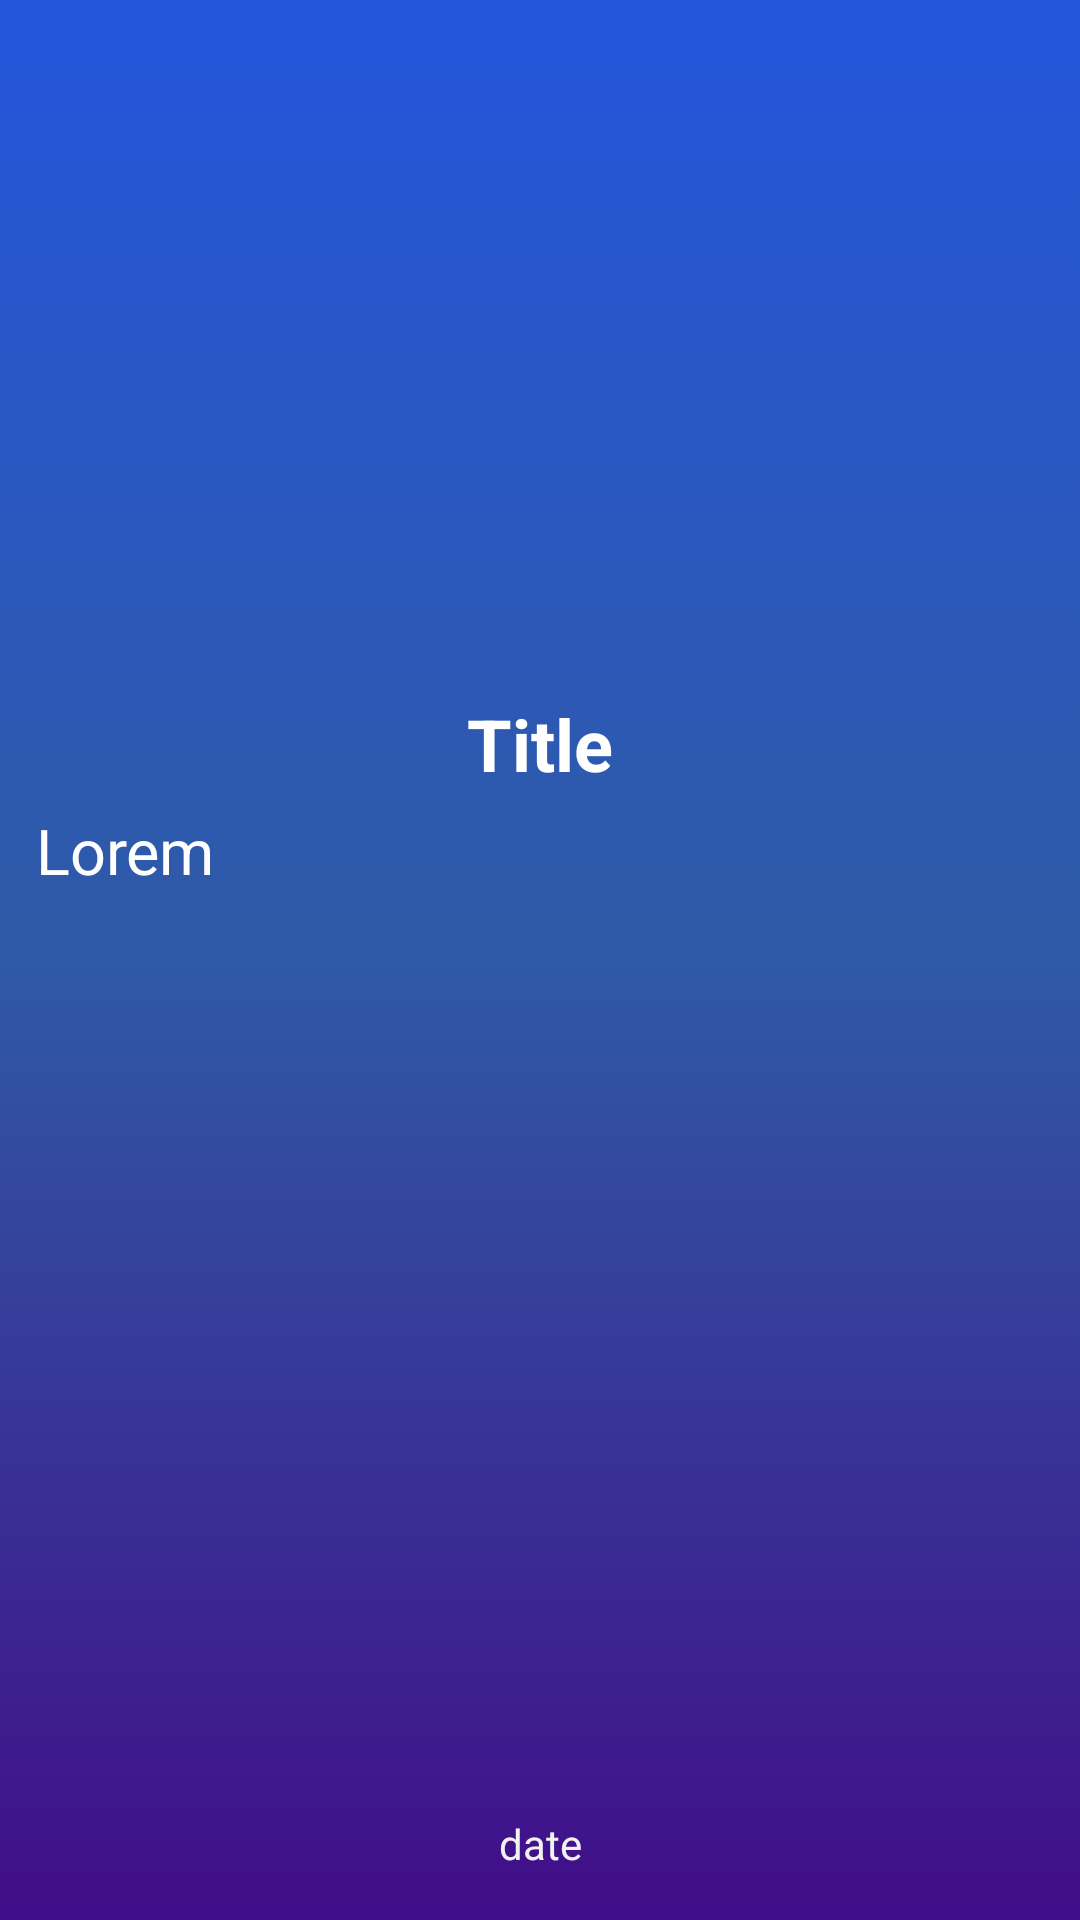

This screen was rendered from an Android layout file. Write that file and the resources it references.
<!-- AndroidManifest.xml: application theme Theme.TBC_Course_18 -->
<!-- res/layout/fragment_info.xml -->
<?xml version="1.0" encoding="utf-8"?>
<androidx.constraintlayout.widget.ConstraintLayout xmlns:android="http://schemas.android.com/apk/res/android"
    xmlns:app="http://schemas.android.com/apk/res-auto"
    xmlns:tools="http://schemas.android.com/tools"
    android:layout_width="match_parent"
    android:layout_height="match_parent"
    android:background="@drawable/main_header_selector"
    tools:context=".ui.main.fragments.InfoFragment">

    <androidx.appcompat.widget.AppCompatImageView
        android:id="@+id/appCompatImageView"
        android:layout_width="match_parent"
        android:layout_height="190dp"
        android:layout_marginStart="12dp"
        android:layout_marginTop="36dp"
        android:layout_marginEnd="12dp"
        android:scaleType="fitXY"
        app:layout_constraintEnd_toEndOf="parent"
        app:layout_constraintStart_toStartOf="parent"
        app:layout_constraintTop_toTopOf="parent"
        app:srcCompat="@drawable/aaa" />

    <androidx.appcompat.widget.AppCompatTextView
        android:id="@+id/title"
        android:layout_width="match_parent"
        android:layout_height="wrap_content"
        android:layout_marginHorizontal="12dp"
        android:text="@string/title"
        android:textAlignment="center"
        android:textColor="@color/white"
        android:textSize="24sp"
        android:textStyle="bold"
        app:layout_constraintBottom_toTopOf="@+id/scroller"
        app:layout_constraintEnd_toEndOf="parent"
        app:layout_constraintStart_toStartOf="parent"
        app:layout_constraintTop_toBottomOf="@+id/appCompatImageView" />

    <androidx.appcompat.widget.AppCompatTextView
        android:id="@+id/publish"
        android:layout_width="wrap_content"
        android:layout_height="wrap_content"
        android:layout_marginBottom="16dp"
        android:text="@string/date"
        android:textAlignment="center"
        android:textColor="@color/main"
        app:layout_constraintBottom_toBottomOf="parent"
        app:layout_constraintEnd_toEndOf="parent"
        app:layout_constraintStart_toStartOf="parent" />

    <ScrollView
        android:id="@+id/scroller"
        android:layout_width="match_parent"
        android:layout_height="330dp"
        android:layout_marginHorizontal="12dp"
        app:layout_constraintBottom_toTopOf="@+id/publish"
        app:layout_constraintTop_toBottomOf="@+id/title"
        tools:layout_editor_absoluteX="-10dp">

        <LinearLayout
            android:layout_width="wrap_content"
            android:layout_height="wrap_content"
            android:orientation="vertical">

            <androidx.appcompat.widget.AppCompatTextView
                android:id="@+id/content"
                android:layout_width="match_parent"
                android:layout_height="wrap_content"
                android:text="@string/lorem"
                android:textColor="@color/white"
                android:textSize="21sp" />


        </LinearLayout>
    </ScrollView>

</androidx.constraintlayout.widget.ConstraintLayout>
<!-- resources referenced by this layout -->
<resources>
  <color name="main">#F1F1F1</color>
  <color name="white">#FFFFFFFF</color>
  <!-- drawable main_header_selector (drawable) -->
  <?xml version="1.0" encoding="utf-8"?>
  <selector xmlns:android="http://schemas.android.com/apk/res/android">
      <item>
          <shape>
              <gradient
                  android:angle="10"
                  android:centerColor="#2F5AA5"
                  android:endColor="#410D88"
                  android:startColor="#2455DC"
                  android:type="linear" />
          </shape>
      </item>
  </selector>
  <string name="date">date</string>
  <string name="lorem">Lorem</string>
  <string name="title">Title</string>
  <style name="Theme.TBC_Course_18" parent="Theme.MaterialComponents.DayNight.DarkActionBar">
          
          <item name="colorPrimary">@color/purple_500</item>
          <item name="colorPrimaryVariant">@color/purple_700</item>
          <item name="colorOnPrimary">@color/white</item>
          
          <item name="colorSecondary">@color/teal_200</item>
          <item name="colorSecondaryVariant">@color/teal_700</item>
          <item name="colorOnSecondary">@color/black</item>
          
          <item name="android:statusBarColor" tools:targetApi="l">?attr/colorPrimaryVariant</item>
          
      </style>
  <color name="purple_500">#FF6200EE</color>
  <color name="purple_700">#FF3700B3</color>
  <color name="teal_200">#FF03DAC5</color>
  <color name="teal_700">#FF018786</color>
  <color name="black">#FF000000</color>
</resources>
